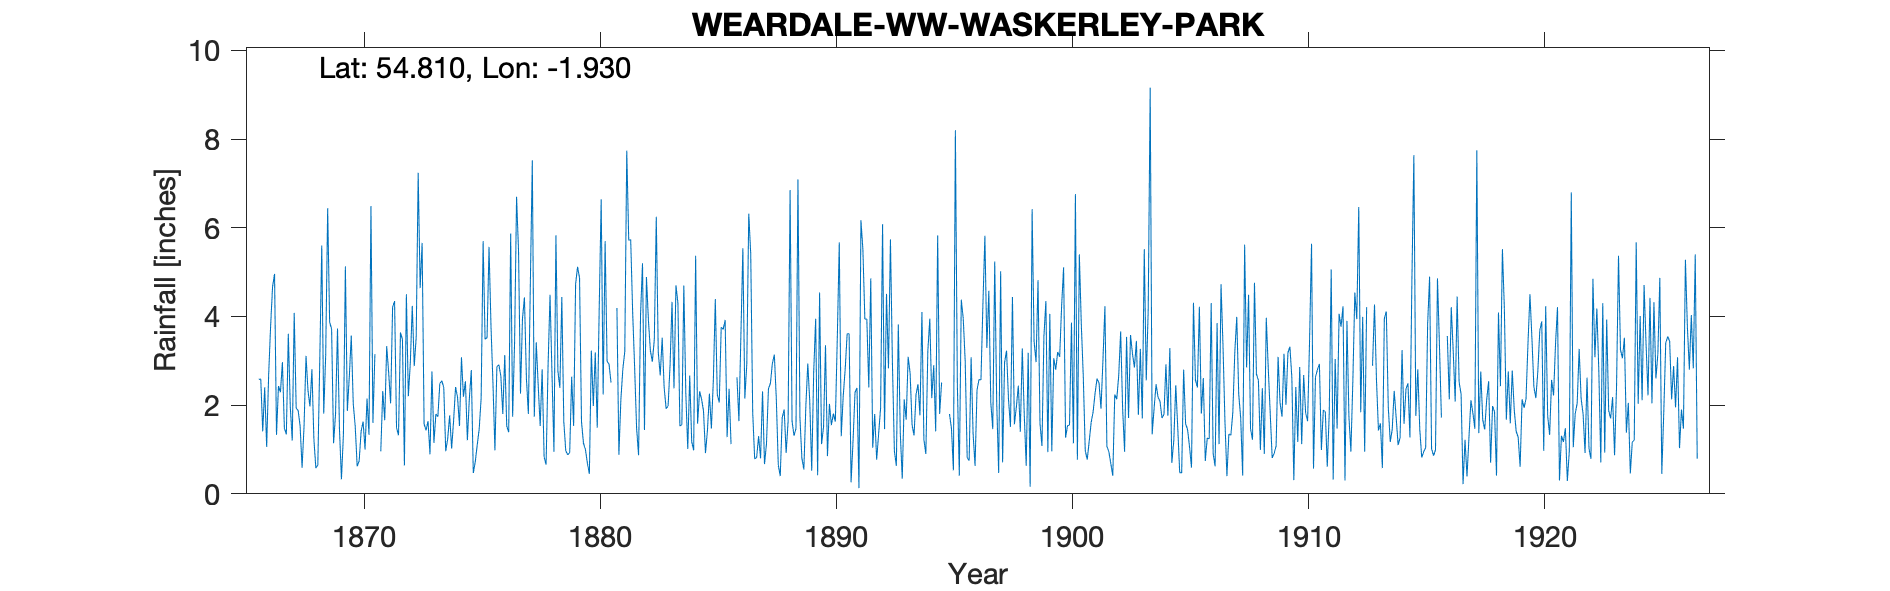

The data file committed next to this chart (first rows):
WEARDALE W.W. WASKERLEY 4 WASKERLEY PARK, , , , , , , , , , , , , , , , , , , , , , , 
Grid ref, NZ046461, Long, -1.93, Lat, 54.81, Elevation, 1321, ft, , , , , , , , , , , , , , , 
Station no, RR1189, , , , , , , , , , , , , , , , , , , , , , 
, 1860, 1861, 1862, 1863, 1864, 1865, 1866, 1867, 1868, 1869, 1870, 1871, 1872, 1873, 1874, 1875, 1876, 1877, 1878, 1879, 1880, 1881, 1882
January, , , , , , , 2.58, 2.97, 3.11, 3.87, 2.04, -999, 3.64, 1.58, 1.24, 2.79, 0.98, 5.48, 2.81, 0.97, 0.45, -999, 1.48
February, , , , , , , 2.59, 1.48, 2.33, 3.72, 1.52, -999, 3.48, 1.43, 1.77, 0.47, 2.87, 2.26, 0.83, 0.88, 3.23, -999, 0.87
March, , , , , , , 1.41, 1.34, 1.97, 1.14, 0.62, 0.96, 0.64, 1.64, 1.02, 0.72, 2.91, 3.95, 0.66, 0.93, 1.98, 4.19, 4.04
April, , , , , , , 2.4, 3.61, 2.81, 1.8, 0.74, 2.32, 4.5, 0.89, 1.65, 1.1, 2.66, 4.43, 2.87, 2.64, 3.19, 0.88, 5.2
May, , , , , , , 1.06, 1.97, 1.23, 3.73, 1.41, 1.66, 2.2, 2.76, 2.41, 1.46, 1.8, 2.61, 4.49, 1.53, 1.49, 2.12, 1.44
June, , , , , , , 2.67, 1.2, 0.58, 1.46, 1.63, 3.33, 2.95, 1.15, 2.18, 2.16, 3.13, 1.8, 2.71, 4.73, 4.19, 2.81, 4.89
July, , , , , , , 3.78, 4.08, 0.65, 0.33, 1, 2.73, 4.24, 1.8, 1.53, 5.7, 1.53, 4.74, 0.95, 5.12, 6.64, 3.21, 3.92
August, , , , , , , 4.67, 1.93, 3.03, 1.33, 2.15, 2.04, 2.88, 1.74, 3.08, 3.49, 1.39, 7.52, 5.83, 4.87, 2.24, 7.74, 3.23
September, , , , , , , 4.96, 1.88, 5.6, 5.13, 1.33, 4.21, 3.54, 2.49, 2.19, 3.52, 5.87, 1.74, 2.77, 1.63, 5.7, 5.72, 2.98
October, , , , , , , 1.33, 1.53, 1.81, 1.87, 6.49, 4.35, 7.24, 2.55, 2.54, 5.57, 1.74, 3.42, 2.39, 1.14, 2.99, 5.73, 3.48
November, , , , , , , 2.43, 0.59, 3.13, 2.65, 1.6, 1.49, 4.64, 2.4, 1.21, 3.79, 3.43, 2.44, 4.44, 1, 2.92, 4.09, 6.25
December, , , , , , , 2.29, 1.53, 6.44, 3.57, 3.15, 1.32, 5.66, 0.96, 2.15, 2.5, 6.7, 1.53, 1.63, 0.69, 2.51, 2.85, 3.2
Total, , , , , , , 32.17, 24.11, 32.69, 30.6, 23.68, 29.58, 45.61, 21.39, 22.97, 33.27, 35.01, 41.92, 32.38, 26.13, 37.53, 44.94, 40.98
1871 Jan/Feb bracketed total 5.17, , , , , , , , , , , , , , , , , , , , , , , 
1881 Jan/Feb bracketed, total 5.60, , , , , , , , , , , , , , , , , , , , , , , 
1883 March estimated from other local ga…, , , , , , , , , , , , , , , , , , , , , , , 
1886 Feb/March bracketed, total 4.28, , , , , , , , , , , , , , , , , , , , , , , 
1895 Jan,Feb,March estimated removed alo…, , , , , , , , , , , , , , , , , , , , , , , 
IDR 1904 Jan/Feb adjusted for snow, , , , , , , , , , , , , , , , , , , , , , , 
1913 Jan/Feb bracketed, total 3.83, , , , , , , , , , , , , , , , , , , , , , , 
1916 Mar/April bracketed, total 4.68, , , , , , , , , , , , , , , , , , , , , , , 
